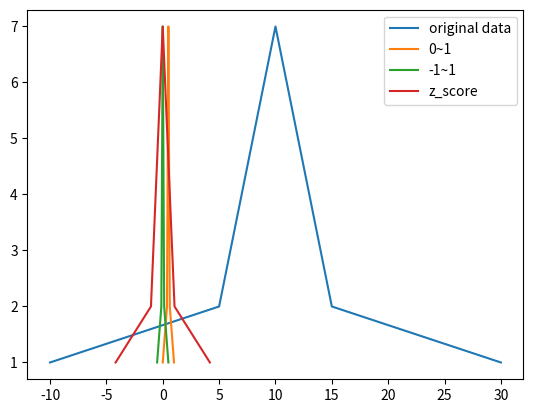

Here is the Python script that generated this plot:
import numpy as np
import matplotlib.pyplot as plt


def Normalization1(x):
    # 归一化（0~1）
    # x_=(x−x_min)/(x_max−x_min)
    return [(float(i) - min(x)) / float(max(x) - min(x)) for i in x]


def Normalization2(x):
    # 归一化（-1~1）
    # x_=(x−x_mean)/(x_max−x_min)
    return [(float(i) - np.mean(x)) / float(max(x) - min(x)) for i in x]


# 标准化
def z_score(x):
    # x=(x−μ)/σ
    return [(i - np.mean(x)) / np.std(x) for i in x]


data = [-10, 5, 5, 6, 6, 6, 7, 7, 7, 7, 8, 8, 8, 8, 8, 9, 9, 9, 9, 9, 9, 10, 10, 10, 10, 10, 10, 10, 11, 11, 11, 11, 11,
        11, 12, 12, 12, 12, 12, 13, 13, 13, 13, 14, 14, 14, 15, 15, 30]
counts = [data.count(d) for d in data]
n1 = Normalization1(data)
n2 = Normalization2(data)
z = z_score(data)

plt.plot(data, counts)
plt.plot(n1, counts)
plt.plot(n2, counts)
plt.plot(z, counts)
plt.legend(("original data", "0~1", "-1~1", "z_score"))
plt.show()
